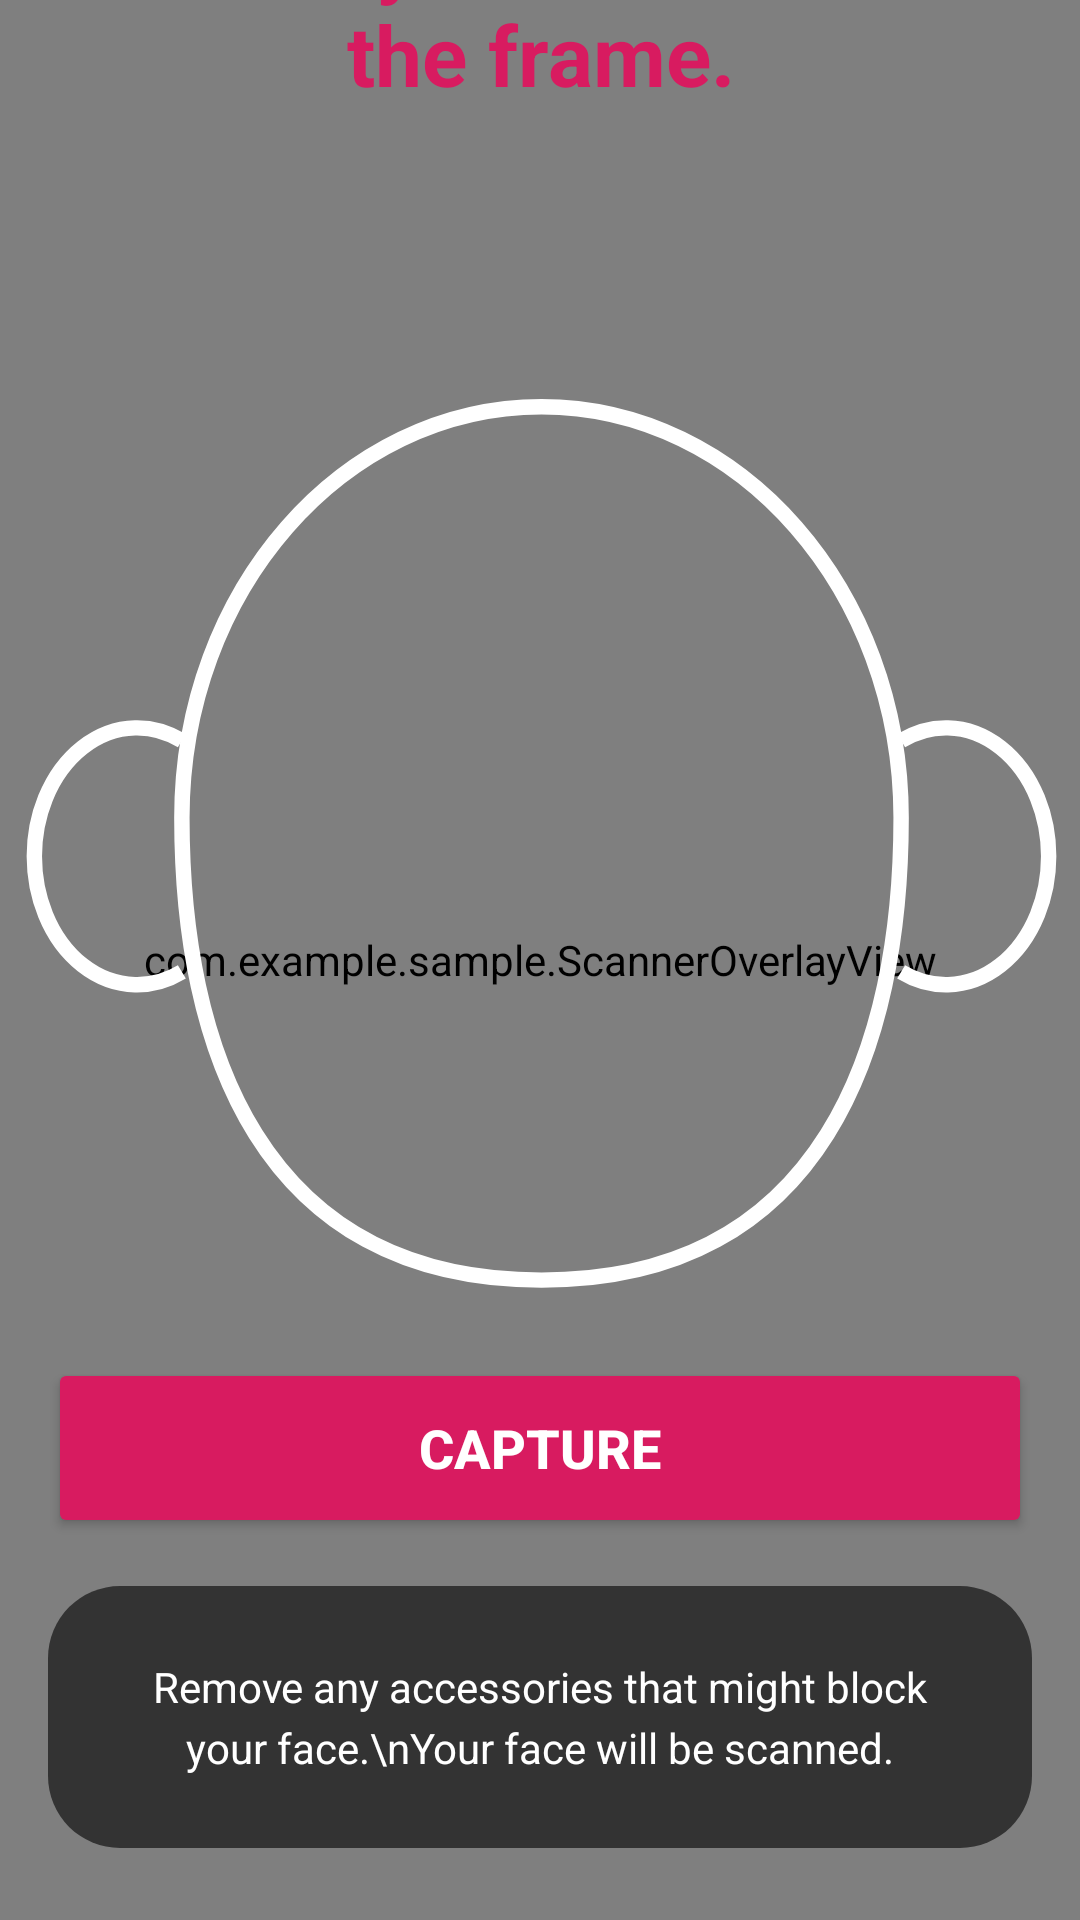

Layout XML and referenced resources for this Android screen:
<!-- AndroidManifest.xml: application theme Theme.SAMPLE -->
<!-- res/layout/fragment_scan.xml -->
<?xml version="1.0" encoding="utf-8"?>
<androidx.constraintlayout.widget.ConstraintLayout
    xmlns:android="http://schemas.android.com/apk/res/android"
    xmlns:app="http://schemas.android.com/apk/res-auto"
    xmlns:tools="http://schemas.android.com/tools"
    android:layout_width="match_parent"
    android:layout_height="match_parent"
    android:background="#000000">

    <androidx.camera.view.PreviewView
        android:id="@+id/viewFinder"
        android:layout_width="0dp"
        android:layout_height="0dp"
        app:layout_constraintTop_toTopOf="parent"
        app:layout_constraintBottom_toBottomOf="parent"
        app:layout_constraintStart_toStartOf="parent"
        app:layout_constraintEnd_toEndOf="parent" />

    <com.example.sample.ScannerOverlayView
        android:id="@+id/overlayView"
        android:layout_width="0dp"
        android:layout_height="0dp"
        app:layout_constraintTop_toTopOf="parent"
        app:layout_constraintBottom_toBottomOf="parent"
        app:layout_constraintStart_toStartOf="parent"
        app:layout_constraintEnd_toEndOf="parent" />

    <ImageButton
        android:id="@+id/btnBack"
        android:layout_width="@dimen/icon_button_size"
        android:layout_height="@dimen/icon_button_size"
        android:layout_margin="@dimen/spacing_medium"
        android:background="?attr/selectableItemBackgroundBorderless"
        android:src="@drawable/baseline_arrow_back_24"
        app:tint="@color/white"
        app:layout_constraintStart_toStartOf="parent"
        app:layout_constraintTop_toTopOf="parent" />

    <ImageView
        android:id="@+id/faceFrame"
        android:layout_width="411dp"
        android:layout_height="509dp"
        android:src="@drawable/face_guide_overlay"
        app:layout_constraintBottom_toBottomOf="parent"
        app:layout_constraintDimensionRatio="3:4"
        app:layout_constraintEnd_toEndOf="parent"
        app:layout_constraintStart_toStartOf="parent"
        app:layout_constraintTop_toTopOf="parent"
        app:layout_constraintVertical_bias="0.4"
        app:layout_constraintWidth_percent="0.80"
        tools:ignore="ContentDescription" />

    <TextView
        android:id="@+id/tvTopInstruction"
        android:layout_width="wrap_content"
        android:layout_height="wrap_content"
        android:text="Position your face\ninside the frame."
        android:textColor="@color/primaryPink"
        android:textSize="@dimen/text_title"
        android:textStyle="bold"
        android:textAlignment="center"
        android:layout_marginBottom="16dp"
        app:layout_constraintBottom_toTopOf="@id/faceFrame"
        app:layout_constraintEnd_toEndOf="parent"
        app:layout_constraintStart_toStartOf="parent" />

    <androidx.constraintlayout.widget.ConstraintLayout
        android:id="@+id/bottomInstructionContainer"
        android:layout_width="0dp"
        android:layout_height="wrap_content"
        android:background="@drawable/bg_scan_instruction"
        android:padding="@dimen/spacing_large"
        android:layout_marginBottom="@dimen/spacing_large"
        android:layout_marginHorizontal="@dimen/spacing_medium"
        app:layout_constraintBottom_toBottomOf="parent"
        app:layout_constraintEnd_toEndOf="parent"
        app:layout_constraintStart_toStartOf="parent">

        <TextView
            android:id="@+id/tvBottomHint"
            android:layout_width="match_parent"
            android:layout_height="wrap_content"
            android:gravity="center"
            android:text="Remove any accessories that might block your face.\nYour face will be scanned."
            android:textColor="@color/white"
            android:textSize="@dimen/text_body"
            android:lineSpacingExtra="4dp"
            app:layout_constraintTop_toTopOf="parent"
            app:layout_constraintBottom_toBottomOf="parent"/>
    </androidx.constraintlayout.widget.ConstraintLayout>

    <Button
        android:id="@+id/btnCapture"
        android:layout_width="0dp"
        android:layout_height="60dp"
        android:layout_marginBottom="16dp"
        android:layout_marginHorizontal="@dimen/spacing_medium"
        android:backgroundTint="@color/primaryPink"
        android:text="Capture"
        android:textColor="@color/white"
        android:textSize="18sp"
        android:textStyle="bold"
        app:layout_constraintBottom_toTopOf="@id/bottomInstructionContainer"
        app:layout_constraintEnd_toEndOf="parent"
        app:layout_constraintStart_toStartOf="parent" />

</androidx.constraintlayout.widget.ConstraintLayout>
<!-- resources referenced by this layout -->
<resources>
  <color name="primaryPink">#D81B60</color>
  <color name="white">#FFFFFFFF</color>
  <dimen name="icon_button_size">52dp</dimen>
  <dimen name="spacing_large">24dp</dimen>
  <dimen name="spacing_medium">16dp</dimen>
  <dimen name="text_body">14sp</dimen>
  <dimen name="text_title">28sp</dimen>
  <!-- drawable bg_scan_instruction (drawable) -->
  <?xml version="1.0" encoding="utf-8"?>
  <shape xmlns:android="http://schemas.android.com/apk/res/android">
      <solid android:color="#99000000" /> <corners android:radius="24dp" />
  </shape>
  <!-- drawable face_guide_overlay (drawable) -->
  <vector xmlns:android="http://schemas.android.com/apk/res/android"
      android:width="200dp"
      android:height="200dp"
      android:viewportWidth="24"
      android:viewportHeight="24">
  
      <path
          android:strokeColor="#FFFFFF"
          android:strokeWidth="0.3"
          android:fillColor="#00000000"
          android:pathData="M12,2c-3.87,0 -7,3.58 -7,8s1.5,9 7,9s7,-4.58 7,-9S15.87,2 12,2z" />
  
      <path
          android:strokeColor="#FFFFFF"
          android:strokeWidth="0.3"
          android:fillColor="#00000000"
          android:pathData="M5,8.5a2,2.5 0 1,0 0,4.5" />
  
      <path
          android:strokeColor="#FFFFFF"
          android:strokeWidth="0.3"
          android:fillColor="#00000000"
          android:pathData="M19,8.5a2,2.5 0 1,1 0,4.5" />
  </vector>
  <style name="Theme.SAMPLE" parent="Theme.MaterialComponents.DayNight.NoActionBar">
  
      </style>
</resources>
